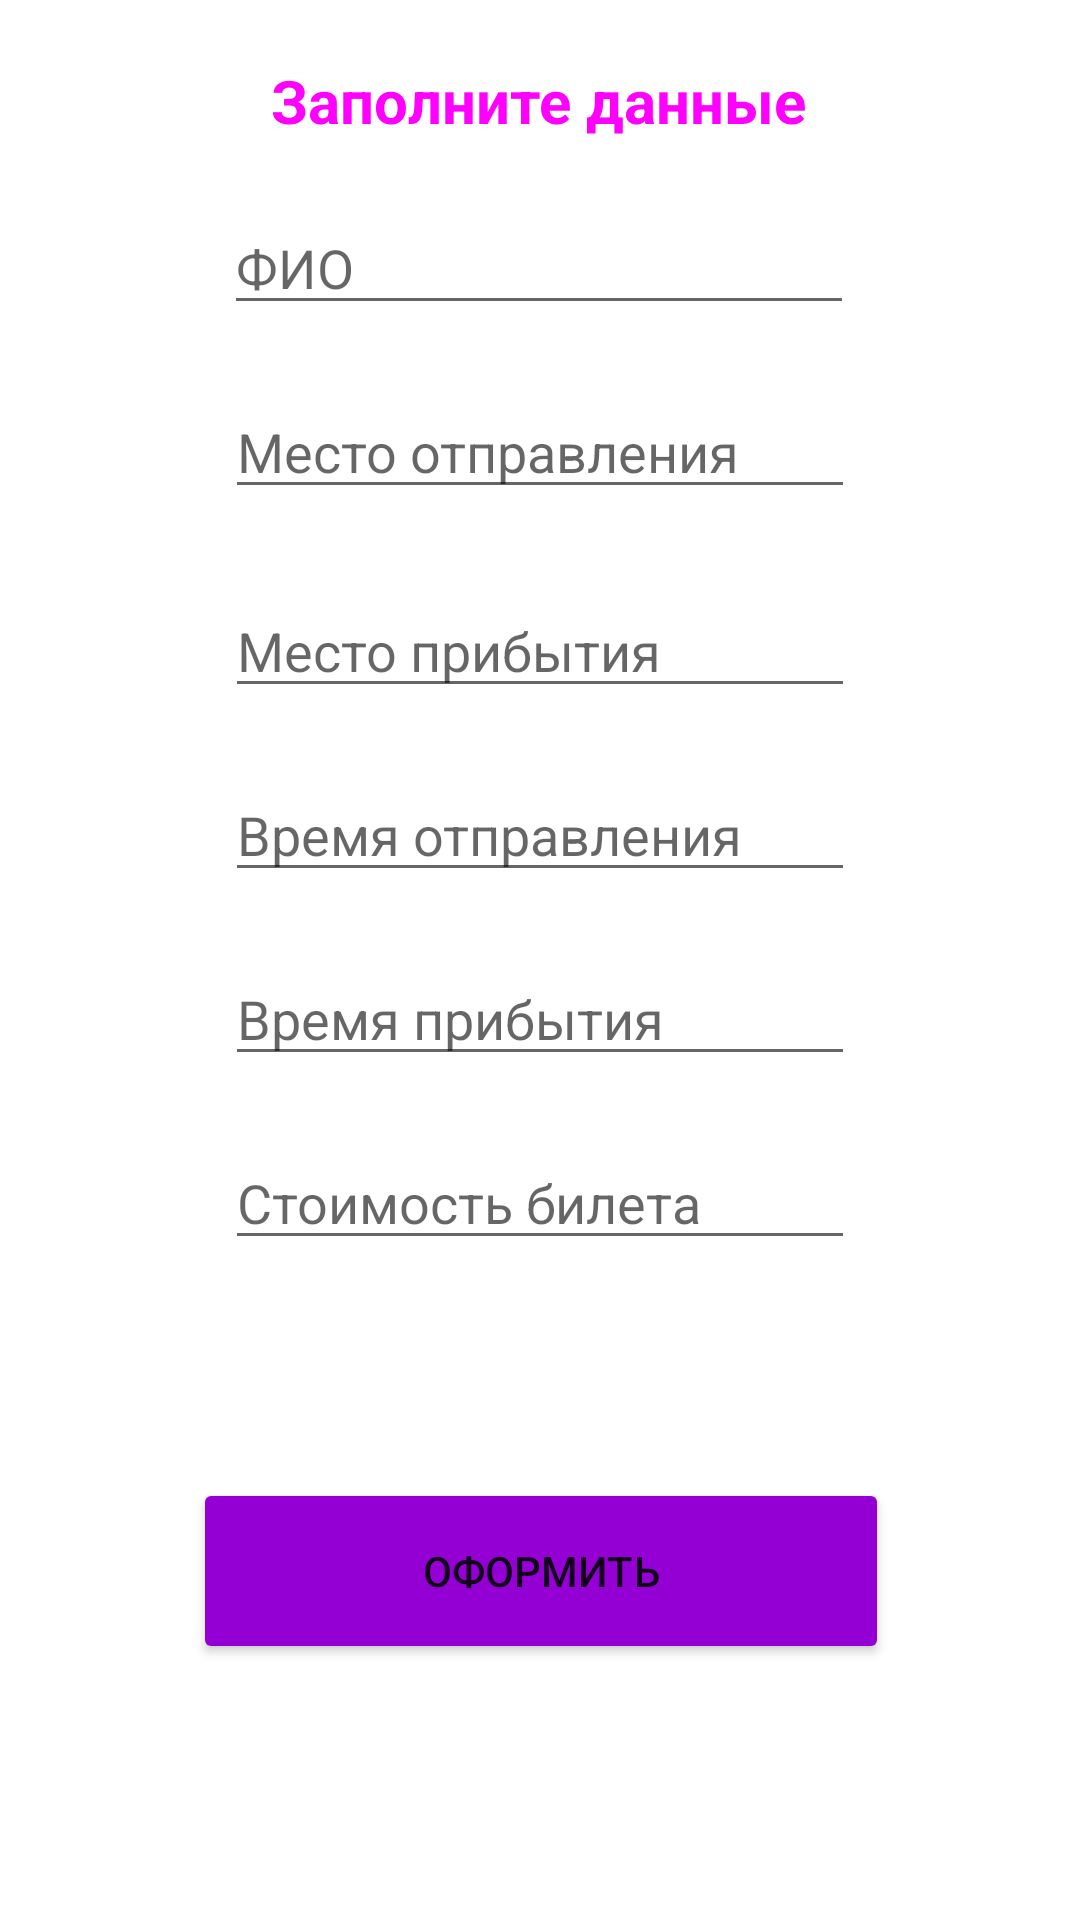

Layout XML and referenced resources for this Android screen:
<!-- AndroidManifest.xml: application theme Theme.Bulet -->
<!-- res/layout/activity_main.xml -->
<?xml version="1.0" encoding="utf-8"?>
<androidx.constraintlayout.widget.ConstraintLayout xmlns:android="http://schemas.android.com/apk/res/android"
    xmlns:app="http://schemas.android.com/apk/res-auto"
    xmlns:tools="http://schemas.android.com/tools"
    android:layout_width="match_parent"
    android:layout_height="match_parent"
    tools:context=".MainActivity">

    <EditText
        android:id="@+id/vp"
        android:layout_width="wrap_content"
        android:layout_height="wrap_content"
        android:layout_marginTop="20dp"
        android:ems="10"
        android:inputType="time"
        android:hint="Время прибытия"
        app:layout_constraintEnd_toEndOf="parent"
        app:layout_constraintStart_toStartOf="parent"
        app:layout_constraintTop_toBottomOf="@+id/vo" />

    <TextView
        android:id="@+id/textView"
        android:layout_width="wrap_content"
        android:layout_height="wrap_content"
        android:layout_marginTop="20dp"
        android:text="Заполните данные"
        android:textColor="#FF00FF"
        android:textSize="20dp"
        android:textStyle="bold"
        app:layout_constraintEnd_toEndOf="parent"
        app:layout_constraintHorizontal_bias="0.498"
        app:layout_constraintStart_toStartOf="parent"
        app:layout_constraintTop_toTopOf="parent" />

    <Button
        android:id="@+id/button"
        android:layout_width="232dp"
        android:layout_height="62dp"
        android:layout_marginTop="360dp"
        android:backgroundTint="#9400D3"
        android:text="Оформить"
        app:layout_constraintBottom_toBottomOf="parent"
        app:layout_constraintEnd_toEndOf="parent"
        app:layout_constraintHorizontal_bias="0.502"
        app:layout_constraintStart_toStartOf="parent"
        app:layout_constraintTop_toBottomOf="@+id/textView" />

    <EditText
        android:id="@+id/name"
        android:layout_width="wrap_content"
        android:layout_height="wrap_content"
        android:layout_marginTop="20dp"
        android:ems="10"
        android:hint="ФИО"
        android:inputType="textPersonName"
        app:layout_constraintEnd_toEndOf="parent"
        app:layout_constraintHorizontal_bias="0.497"
        app:layout_constraintStart_toStartOf="parent"
        app:layout_constraintTop_toBottomOf="@+id/textView" />

    <EditText
        android:id="@+id/mo"
        android:layout_width="wrap_content"
        android:layout_height="wrap_content"
        android:layout_marginTop="20dp"
        android:ems="10"
        android:hint="Место отправления"
        android:inputType="textPersonName"
        app:layout_constraintEnd_toEndOf="parent"
        app:layout_constraintStart_toStartOf="parent"
        app:layout_constraintTop_toBottomOf="@+id/name" />

    <EditText
        android:id="@+id/mp"
        android:layout_width="wrap_content"
        android:layout_height="wrap_content"
        android:layout_marginTop="25dp"
        android:ems="10"
        android:hint="Место прибытия"
        android:inputType="textPersonName"
        app:layout_constraintEnd_toEndOf="parent"
        app:layout_constraintStart_toStartOf="parent"
        app:layout_constraintTop_toBottomOf="@+id/mo" />


    <EditText
        android:id="@+id/vo"
        android:layout_width="wrap_content"
        android:layout_height="wrap_content"
        android:layout_marginTop="20dp"
        android:ems="10"
        android:inputType="time"
        android:hint="Время отправления"
        app:layout_constraintEnd_toEndOf="parent"
        app:layout_constraintStart_toStartOf="parent"
        app:layout_constraintTop_toBottomOf="@+id/mp" />

    <EditText
        android:id="@+id/sb"
        android:layout_width="wrap_content"
        android:layout_height="wrap_content"
        android:layout_marginTop="20dp"
        android:ems="10"
        android:hint="Стоимость билета"
        android:inputType="textPersonName"
        app:layout_constraintEnd_toEndOf="parent"
        app:layout_constraintStart_toStartOf="parent"
        app:layout_constraintTop_toBottomOf="@+id/vp" />

</androidx.constraintlayout.widget.ConstraintLayout>
<!-- resources referenced by this layout -->
<resources>
  <style name="Theme.Bulet" parent="Theme.MaterialComponents.DayNight.DarkActionBar">
          
          <item name="colorPrimary">@color/purple_500</item>
          <item name="colorPrimaryVariant">@color/purple_700</item>
          <item name="colorOnPrimary">@color/white</item>
          
          <item name="colorSecondary">@color/teal_200</item>
          <item name="colorSecondaryVariant">@color/teal_700</item>
          <item name="colorOnSecondary">@color/black</item>
          
          <item name="android:statusBarColor">?attr/colorPrimaryVariant</item>
          
      </style>
  <!-- not gathered from this repository: default colours our renderer supplied (Android Studio template values) -->
  <color name="purple_500">#FF6200EE</color>
  <color name="purple_700">#FF3700B3</color>
  <color name="teal_200">#FF03DAC5</color>
  <color name="teal_700">#FF018786</color>
  <color name="black">#FF000000</color>
  <color name="white">#FFFFFFFF</color>
</resources>
